Run: headless pygame with SDL's dummy video driver; simulated clock (each Clock.tick advances the game by its frame time, no real sleeping); random seed 0; keys injected as events and as key.get_pressed() state; mouse plan: one left click at the window centre at the start of phase 2, then a move to the lower-right quarter at the start of phase 3.
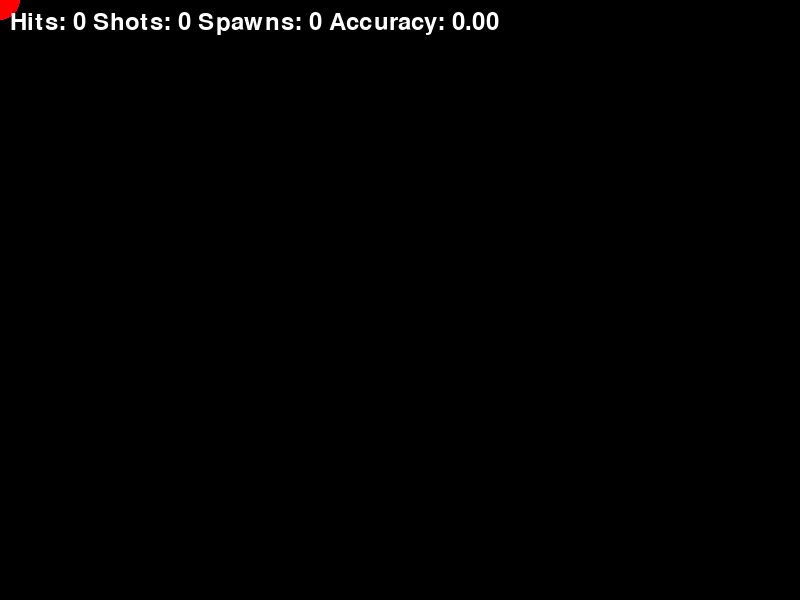
Frame 1 of 4 · flips 1–60 · no input
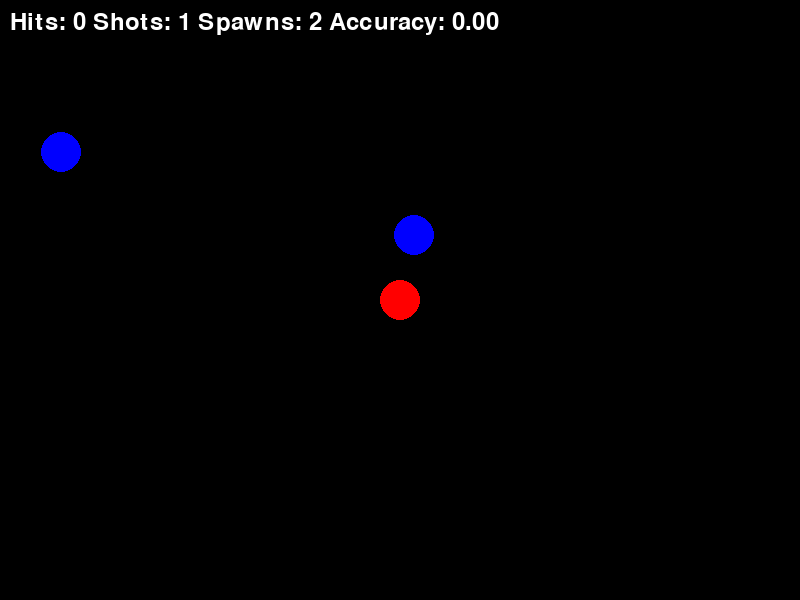
Frame 2 of 4 · flips 61–180 · clicked the window centre · tapped SPACE, RETURN · held RIGHT (→), D
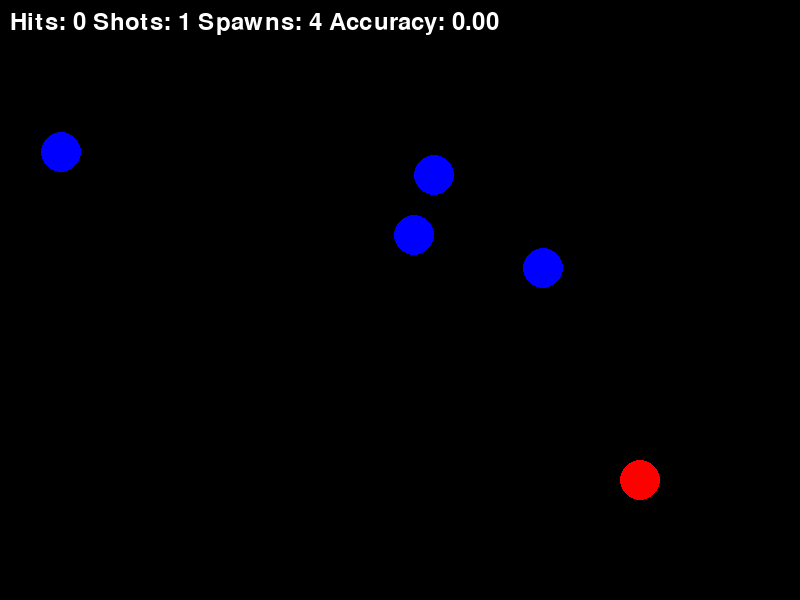
Frame 3 of 4 · flips 181–300 · moved the mouse to the lower-right quarter · held DOWN (↓), S
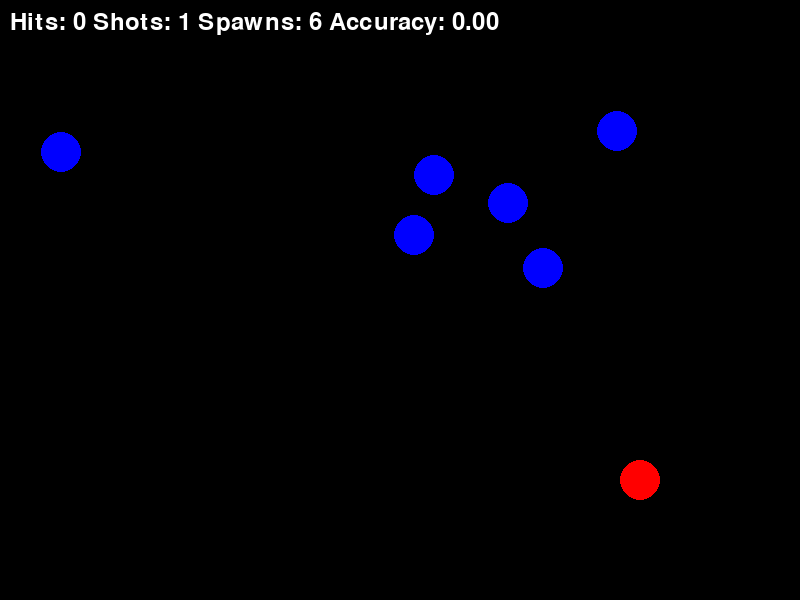
Frame 4 of 4 · flips 301–420 · held LEFT (←), A, UP (↑), W

The pygame program that drew these frames:

import pygame
import sys
from pygame import Color
import random

pygame.init()
pygame.font.init() #initialize the font module
font = pygame.font.Font(None, 36) #set the font for the text

# Set up the display
WIDTH, HEIGHT = 800, 600
screen = pygame.display.set_mode((WIDTH, HEIGHT)) #set the dimensions of the window
pygame.display.set_caption("Simple Pygame Window") #set the title of the window

clock = pygame.time.Clock() #create a clock object to control the frame rate

class Ball:
    def __init__(self, x, y, radius, color):
        self.x = x
        self.y = y
        self.radius = radius
        self.color = color
        self.velocity = 0
        self.shooting = False

    def draw(self, screen):
        pygame.draw.circle(screen, self.color, (self.x, self.y), self.radius)

    def update(self):
        if self.shooting:
            self.y -= self.velocity # Move the ball up
            if self.y < 0:
                return False
            return True
        
    def check_collision(self, other_ball):
        distance = ((self.x - other_ball.x) ** 2 + (self.y - other_ball.y) ** 2) ** 0.5
        return distance < self.radius + other_ball.radius
                
ball_list = [] # List to hold the balls
target_list = [] # List to hold the target balls

#target spawn time
last_spawn_time = 0
target_spawn_time = 1000 # Spawn a target every 1 seconds

# Create a ball
current_ball = Ball(0, 0, 20, Color('red'))
# Create a target ball
target_ball = Ball(50, 50, 20, Color('red'))

hits = 0
shots = 0
spawns = 0

while True:
    #get the current time for ball spawn
    current_time = pygame.time.get_ticks()

    for event in pygame.event.get():
        if event.type == pygame.QUIT:
            pygame.quit()
            sys.exit()
        elif event.type == pygame.MOUSEBUTTONDOWN:
            current_ball.shooting = True
            current_ball.velocity = 10
            ball_list.append(current_ball)
            current_ball = Ball(0, 0, 20, Color('red'))
            shots += 1

    # Update the current ball's position to the mouse position
    if not current_ball.shooting:
        mouse_x, mouse_y = pygame.mouse.get_pos()
        current_ball.x = mouse_x
        current_ball.y = mouse_y

    #spawn target balls
    if current_time - last_spawn_time > target_spawn_time:
        target_x = random.randint(20, WIDTH - 20)
        target_y = random.randint(20, HEIGHT // 2)
        new_target = Ball(target_x, target_y, 20, Color('blue'))
        target_list.append(new_target)
        last_spawn_time = current_time
        spawns += 1

    # Update the balls in the list
    ball_list = [ball for ball in ball_list if ball.update()]

    # Check for collisions
    balls_to_remove = []
    targets_to_remove = []

    for ball in ball_list:
        for target in target_list:
            if ball.check_collision(target):
                balls_to_remove.append(ball)
                targets_to_remove.append(target)
                hits += 1
                break

    # Remove the balls and targets that collided
    for ball in balls_to_remove:
        ball_list.remove(ball)
    for target in targets_to_remove:
        target_list.remove(target)

    # clear the screen
    screen.fill(Color('black')) 

    # Draw all the balls
    for ball in ball_list:
        ball.draw(screen)

    # Draw the current ball
    current_ball.draw(screen) 

    # Draw the target balls
    for target in target_list:
        target.draw(screen)
        
    # Draw the score
    if shots == 0:
        accuracy = 0
    else:
        accuracy = hits / shots
    score_text = font.render(f"Hits: {hits} Shots: {shots} Spawns: {spawns} Accuracy: {accuracy:.2f}", True, Color('white'))
    screen.blit(score_text, (10, 10)) # Draw the score at the top left corner


    # Update the display
    pygame.display.flip() 

    # Cap the frame rate
    clock.tick(60)
